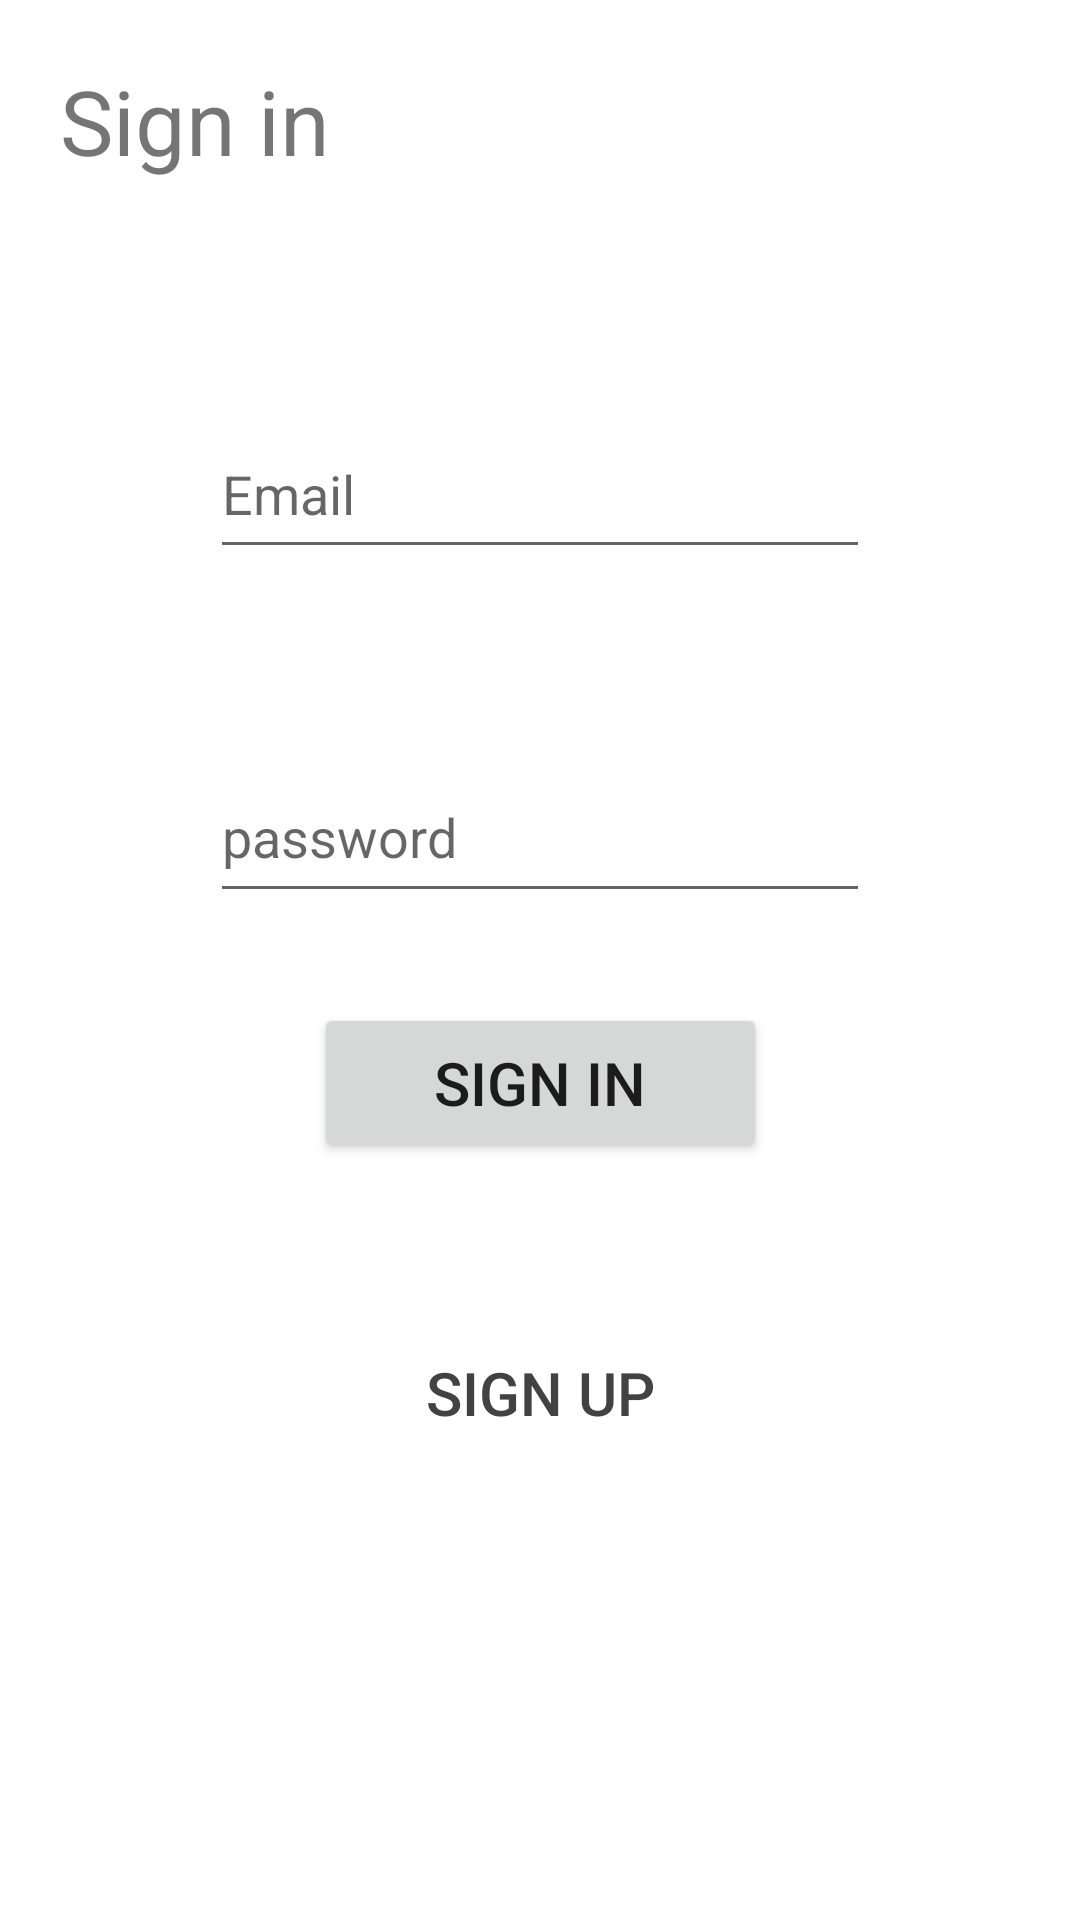

Layout XML and referenced resources for this Android screen:
<!-- AndroidManifest.xml: application theme Theme.TierListApp -->
<!-- res/layout/signin_layout.xml -->
<?xml version="1.0" encoding="utf-8"?>
<androidx.constraintlayout.widget.ConstraintLayout xmlns:android="http://schemas.android.com/apk/res/android"
    xmlns:app="http://schemas.android.com/apk/res-auto"
    xmlns:tools="http://schemas.android.com/tools"
    android:layout_width="match_parent"
    android:layout_height="match_parent">

    <TextView
        android:id="@+id/signin_header"
        android:layout_width="0dp"
        android:layout_height="wrap_content"
        android:layout_marginBottom="56dp"
        android:gravity="top"
        android:padding="20dp"
        android:text="Sign in"
        android:textSize="30sp"
        app:layout_constraintBottom_toTopOf="@+id/signin_email_input"
        app:layout_constraintEnd_toEndOf="parent"
        app:layout_constraintStart_toStartOf="parent"
        app:layout_constraintTop_toTopOf="parent" />

    <EditText
        android:id="@+id/signin_email_input"
        android:layout_width="0dp"
        android:layout_height="0dp"
        android:layout_marginStart="70dp"
        android:layout_marginEnd="70dp"
        android:layout_marginBottom="61dp"
        android:ems="12"
        android:hint="Email"
        android:inputType="textEmailAddress"
        app:layout_constraintBottom_toTopOf="@+id/signin_input_password"
        app:layout_constraintEnd_toEndOf="parent"
        app:layout_constraintStart_toStartOf="parent"
        app:layout_constraintTop_toBottomOf="@+id/signin_header" />

    <EditText
        android:id="@+id/signin_input_password"
        android:layout_width="0dp"
        android:layout_height="0dp"
        android:layout_marginStart="70dp"
        android:layout_marginEnd="70dp"
        android:layout_marginBottom="30dp"
        android:ems="12"
        android:hint="password"
        android:inputType="textPassword"
        app:layout_constraintBottom_toTopOf="@+id/signin_btn"
        app:layout_constraintEnd_toEndOf="parent"
        app:layout_constraintStart_toStartOf="parent"
        app:layout_constraintTop_toBottomOf="@+id/signin_email_input" />

    <Button
        android:id="@+id/signin_btn"
        android:layout_width="151dp"
        android:layout_height="0dp"
        android:layout_marginBottom="50dp"
        android:text="Sign in"
        android:textSize="20sp"
        app:layout_constraintBottom_toTopOf="@+id/redirect_to_signup_btn"
        app:layout_constraintEnd_toEndOf="parent"
        app:layout_constraintStart_toStartOf="parent"
        app:layout_constraintTop_toBottomOf="@+id/signin_input_password" />

    <Button
        android:id="@+id/redirect_to_signup_btn"
        android:layout_width="129dp"
        android:layout_height="0dp"
        android:layout_marginBottom="149dp"
        android:background="@android:color/transparent"
        android:text="Sign up"
        android:textAlignment="center"
        android:textColor="@color/cardview_dark_background"
        android:textSize="20sp"
        app:layout_constraintBottom_toBottomOf="parent"
        app:layout_constraintEnd_toEndOf="parent"
        app:layout_constraintStart_toStartOf="parent"
        app:layout_constraintTop_toBottomOf="@+id/signin_btn" />


</androidx.constraintlayout.widget.ConstraintLayout>
<!-- resources referenced by this layout -->
<resources>
  <style name="Theme.TierListApp" parent="Theme.MaterialComponents.DayNight.DarkActionBar">
          
          <item name="colorPrimary">@color/purple_500</item>
          <item name="colorPrimaryVariant">@color/purple_700</item>
          <item name="colorOnPrimary">@color/white</item>
          
          <item name="colorSecondary">@color/teal_200</item>
          <item name="colorSecondaryVariant">@color/teal_700</item>
          <item name="colorOnSecondary">@color/black</item>
          
          <item name="android:statusBarColor">?attr/colorPrimaryVariant</item>
          
      </style>
  <!-- not gathered from this repository: default colours our renderer supplied (Android Studio template values) -->
  <color name="purple_500">#FF6200EE</color>
  <color name="purple_700">#FF3700B3</color>
  <color name="teal_200">#FF03DAC5</color>
  <color name="teal_700">#FF018786</color>
  <color name="black">#FF000000</color>
  <color name="white">#FFFFFFFF</color>
</resources>
